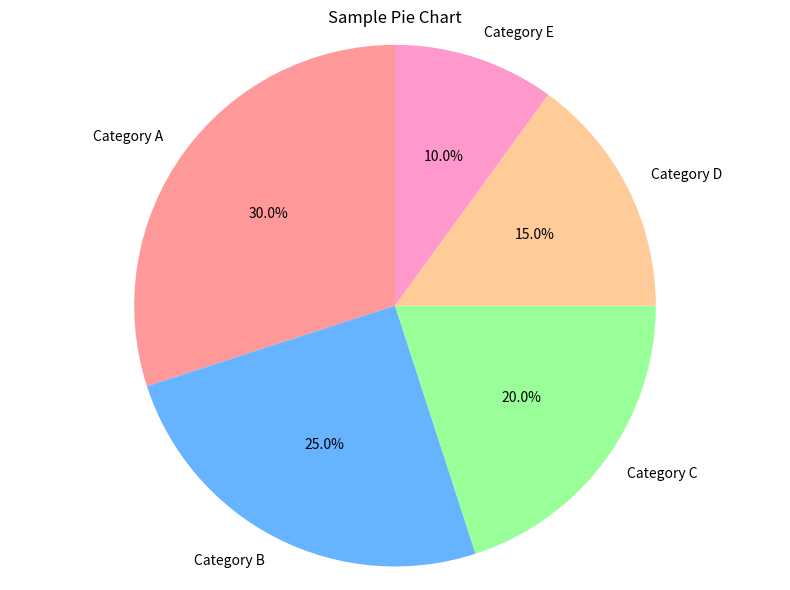

Generate this figure with matplotlib:
import matplotlib.pyplot as plt

# Sample dataset
sizes = [30, 25, 20, 15, 10]
labels = ['Category A', 'Category B', 'Category C', 'Category D', 'Category E']
colors = ['#ff9999', '#66b3ff', '#99ff99', '#ffcc99', '#ff99cc']

# Create pie chart
plt.figure(figsize=(8, 6))
plt.pie(sizes, labels=labels, colors=colors, autopct='%1.1f%%', startangle=90)
plt.title('Sample Pie Chart')
plt.axis('equal')
plt.tight_layout()
plt.show()
